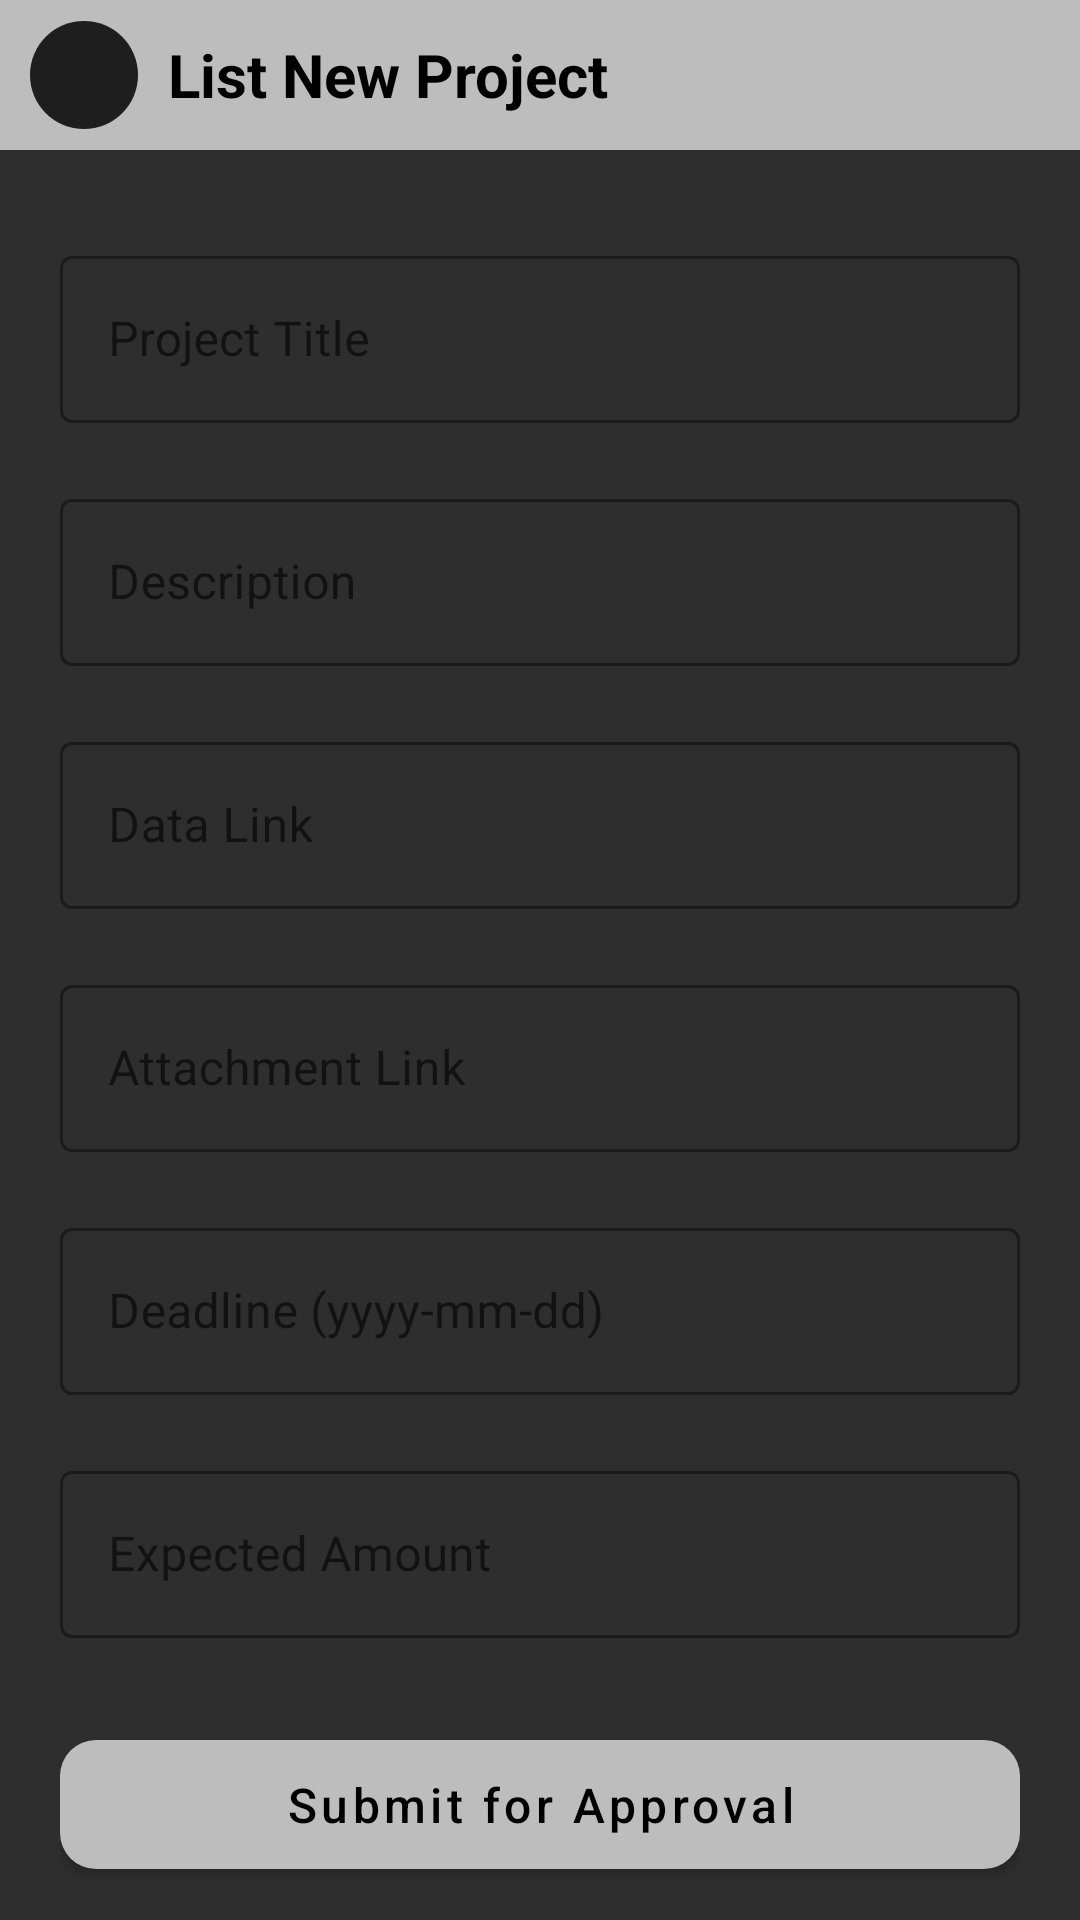

Layout XML and referenced resources for this Android screen:
<!-- AndroidManifest.xml: application theme Theme.Acefxapp.NoActionBar -->
<!-- res/layout/fragment_client_add_project.xml -->
<?xml version="1.0" encoding="utf-8"?>
<FrameLayout xmlns:android="http://schemas.android.com/apk/res/android"
    xmlns:app="http://schemas.android.com/apk/res-auto"
    xmlns:tools="http://schemas.android.com/tools"
    android:layout_width="match_parent"
    android:layout_height="match_parent"
    android:background="@color/app_card_dark_gray"
    tools:context=".ui.ClientAddProjectFragment">

    
    <LinearLayout
        android:layout_width="match_parent"
        android:layout_height="50dp"
        android:background="@color/app_card_dark_gray"
        android:gravity="center_vertical"
        android:paddingHorizontal="10dp">

        <ImageView
            android:id="@+id/backBtn"
            android:layout_width="36dp"
            android:layout_height="36dp"
            android:background="@drawable/rounded_back_bg"
            android:contentDescription="@string/text_back"
            android:padding="6dp"
            android:src="@drawable/ic_arrow_back" />

        <TextView
            android:id="@+id/tvHeader"
            android:layout_width="match_parent"
            android:layout_height="wrap_content"
            android:layout_marginStart="10dp"
            android:text="@string/text_addProduct_view"
            android:textColor="@android:color/black"
            android:textSize="20sp"
            android:textStyle="bold" />
    </LinearLayout>

    
    <androidx.core.widget.NestedScrollView
        android:layout_width="match_parent"
        android:layout_height="match_parent"
        android:layout_marginTop="50dp"
        android:background="@color/app_color_gray"
        android:fillViewport="true"
        android:paddingHorizontal="20dp"
        android:overScrollMode="ifContentScrolls">

        <LinearLayout
            android:layout_width="match_parent"
            android:layout_height="wrap_content"
            android:orientation="vertical"
            android:layout_marginVertical="30dp"
            android:gravity="center_horizontal"
            android:layout_marginTop="10dp">

            
            
            <com.google.android.material.textfield.TextInputLayout
                style="@style/Widget.MaterialComponents.TextInputLayout.OutlinedBox"
                android:layout_width="match_parent"
                android:layout_height="wrap_content"
                android:layout_marginBottom="20dp"
                app:boxBackgroundMode="outline"
                app:boxStrokeColor="@color/white"
                app:hintTextColor="@color/white">

                <com.google.android.material.textfield.TextInputEditText
                    android:id="@+id/etTitle"
                    android:layout_width="match_parent"
                    android:layout_height="wrap_content"
                    android:gravity="center_vertical"
                    android:hint="@string/text_project_title_hint"
                    android:inputType="textCapWords"
                    android:textColor="@android:color/white"
                    android:textColorHint="@android:color/white" />
            </com.google.android.material.textfield.TextInputLayout>

            
            <com.google.android.material.textfield.TextInputLayout
                style="@style/Widget.MaterialComponents.TextInputLayout.OutlinedBox"
                android:layout_width="match_parent"
                android:layout_height="wrap_content"
                android:layout_marginBottom="20dp"
                app:boxBackgroundMode="outline"
                app:boxStrokeColor="@color/white"
                app:hintTextColor="@color/white">

                <com.google.android.material.textfield.TextInputEditText
                    android:id="@+id/etDescription"
                    android:layout_width="match_parent"
                    android:layout_height="wrap_content"
                    android:gravity="center_vertical"
                    android:hint="@string/text_description_hint"
                    android:inputType="textCapSentences"
                    android:textColor="@android:color/white"
                    android:textColorHint="@android:color/white" />
            </com.google.android.material.textfield.TextInputLayout>

            
            <com.google.android.material.textfield.TextInputLayout
                style="@style/Widget.MaterialComponents.TextInputLayout.OutlinedBox"
                android:layout_width="match_parent"
                android:layout_height="wrap_content"
                android:layout_marginBottom="20dp"
                app:boxBackgroundMode="outline"
                app:boxStrokeColor="@color/white"
                app:hintTextColor="@color/white">

                <com.google.android.material.textfield.TextInputEditText
                    android:id="@+id/etDataLink"
                    android:layout_width="match_parent"
                    android:layout_height="wrap_content"
                    android:hint="@string/text_datalink_hint"
                    android:inputType="textUri"
                    android:textColor="@android:color/white"
                    android:textColorHint="@android:color/white" />
            </com.google.android.material.textfield.TextInputLayout>

            
            <com.google.android.material.textfield.TextInputLayout
                style="@style/Widget.MaterialComponents.TextInputLayout.OutlinedBox"
                android:layout_width="match_parent"
                android:layout_height="wrap_content"
                android:layout_marginBottom="20dp"
                app:boxBackgroundMode="outline"
                app:boxStrokeColor="@color/white"
                app:hintTextColor="@color/white">

                <com.google.android.material.textfield.TextInputEditText
                    android:id="@+id/etAttachLink"
                    android:layout_width="match_parent"
                    android:layout_height="wrap_content"
                    android:hint="@string/text_attachlink_view"
                    android:inputType="textUri"
                    android:textColor="@android:color/white"
                    android:textColorHint="@android:color/white" />
            </com.google.android.material.textfield.TextInputLayout>

            
            <com.google.android.material.textfield.TextInputLayout
                style="@style/Widget.MaterialComponents.TextInputLayout.OutlinedBox"
                android:layout_width="match_parent"
                android:layout_height="wrap_content"
                android:layout_marginBottom="20dp"
                app:boxBackgroundMode="outline"
                app:boxStrokeColor="@color/white"
                app:hintTextColor="@color/white">

                <com.google.android.material.textfield.TextInputEditText
                    android:id="@+id/etDeadline"
                    android:layout_width="match_parent"
                    android:layout_height="wrap_content"
                    android:clickable="true"
                    android:focusable="true"
                    android:hint="@string/text_deadline_view"
                    android:textColor="@android:color/white"
                    android:textColorHint="@android:color/white" />
            </com.google.android.material.textfield.TextInputLayout>

            
            <com.google.android.material.textfield.TextInputLayout
                style="@style/Widget.MaterialComponents.TextInputLayout.OutlinedBox"
                android:layout_width="match_parent"
                android:layout_height="wrap_content"
                android:layout_marginBottom="20dp"
                app:boxBackgroundMode="outline"
                app:boxStrokeColor="@color/white"
                app:hintTextColor="@color/white">

                <com.google.android.material.textfield.TextInputEditText
                    android:id="@+id/etExpectedAmount"
                    android:layout_width="match_parent"
                    android:layout_height="wrap_content"
                    android:hint="@string/text_expected_amount_view"
                    android:inputType="number"
                    android:textColor="@android:color/white"
                    android:textColorHint="@android:color/white" />
            </com.google.android.material.textfield.TextInputLayout>

            
            <com.google.android.material.button.MaterialButton
                android:id="@+id/btnSubmitProject"
                android:layout_width="match_parent"
                android:layout_height="55dp"
                android:layout_marginTop="8dp"
                android:layout_marginBottom="35dp"
                android:text="@string/text_submit_approval_view"
                android:textAllCaps="false"
                android:textColor="@android:color/black"
                android:textSize="16sp"
                app:backgroundTint="@color/app_card_dark_gray"
                app:cornerRadius="12dp" />
        </LinearLayout>
    </androidx.core.widget.NestedScrollView>

    
    <FrameLayout
        android:id="@+id/loadingOverlay"
        android:layout_width="match_parent"
        android:layout_height="match_parent"
        android:visibility="gone">

        <ProgressBar
            android:id="@+id/progressBar"
            style="?android:attr/progressBarStyleLarge"
            android:layout_gravity="center"
            android:layout_width="60dp"
            android:layout_height="60dp"
            android:indeterminate="true" />
    </FrameLayout>
</FrameLayout>
<!-- resources referenced by this layout -->
<resources>
  <color name="app_card_dark_gray">#BDBDBD</color>
  <color name="app_color_gray">#2E2E2E</color>
  <color name="white">#FFFFFFFF</color>
  <!-- drawable rounded_back_bg (drawable) -->
  <shape xmlns:android="http://schemas.android.com/apk/res/android"
      android:shape="oval">
      <solid android:color="@color/gray"/>
  </shape>
  <string name="text_addProduct_view">List New Project</string>
  <string name="text_attachlink_view">Attachment Link</string>
  <string name="text_back">Back</string>
  <string name="text_datalink_hint">Data Link</string>
  <string name="text_deadline_view">Deadline (yyyy-mm-dd)</string>
  <string name="text_description_hint">Description</string>
  <string name="text_expected_amount_view">Expected Amount</string>
  <string name="text_project_title_hint">Project Title</string>
  <string name="text_submit_approval_view">Submit for Approval</string>
  <style name="Theme.Acefxapp.NoActionBar" parent="Theme.MaterialComponents.DayNight.NoActionBar">
          <item name="colorPrimary">@color/black</item>
          <item name="colorPrimaryVariant">@color/black</item>
          <item name="colorOnPrimary">@color/white</item>
  
          <item name="colorSecondary">@color/teal_200</item>
          <item name="colorSecondaryVariant">@color/teal_700</item>
          <item name="colorOnSecondary">@color/black</item>
  
          
          <item name="android:statusBarColor">?attr/colorPrimaryVariant</item>
          <item name="android:navigationBarColor">?attr/colorPrimary</item>
      </style>
  <color name="gray">#1F1E1E</color>
  <color name="black">#FF000000</color>
  <color name="teal_200">#FF03DAC5</color>
  <color name="teal_700">#FF018786</color>
</resources>
